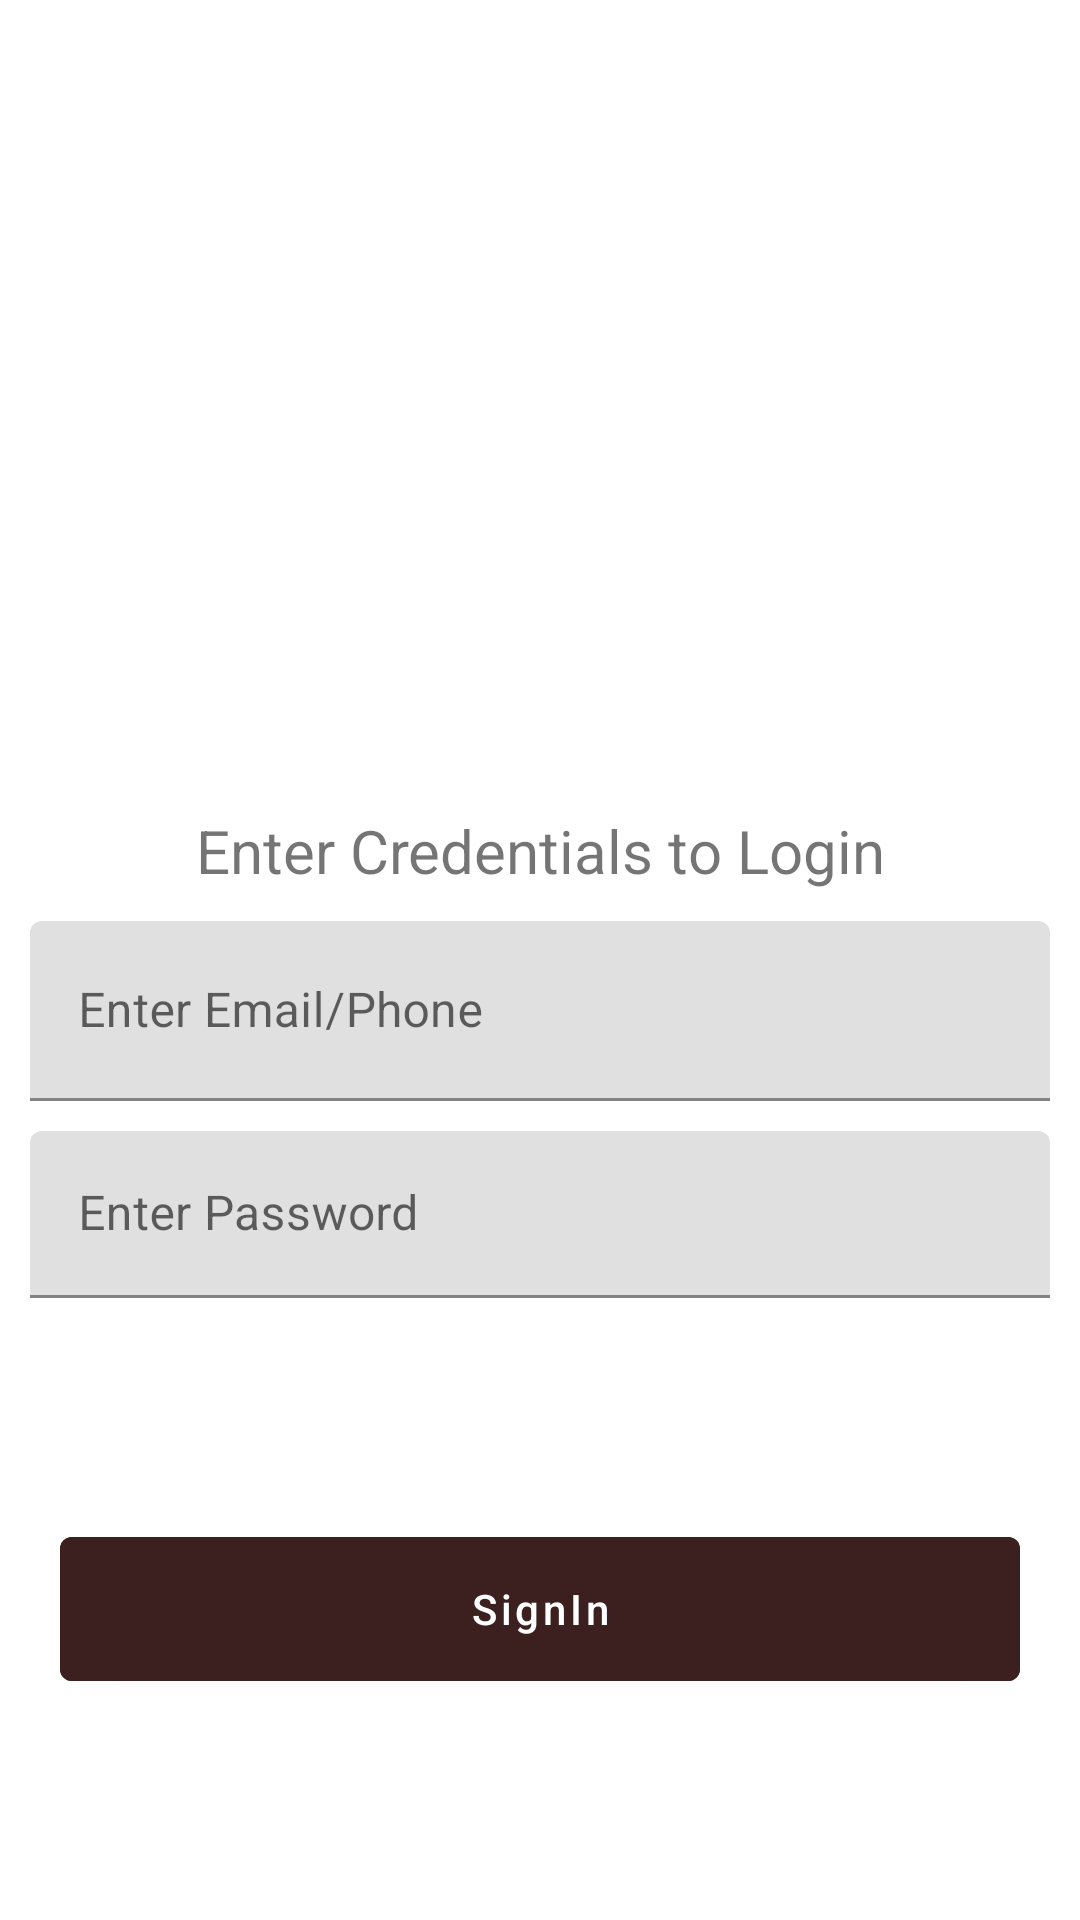

This screen was rendered from an Android layout file. Write that file and the resources it references.
<!-- AndroidManifest.xml: activity theme Theme.Resto -->
<!-- res/layout/activity_login.xml -->
<?xml version="1.0" encoding="utf-8"?>
<androidx.constraintlayout.widget.ConstraintLayout xmlns:android="http://schemas.android.com/apk/res/android"
    xmlns:app="http://schemas.android.com/apk/res-auto"
    xmlns:tools="http://schemas.android.com/tools"
    android:layout_width="match_parent"
    android:layout_height="match_parent"
    tools:context=".LoginActivity">

    <ImageView
        android:id="@+id/image"
        android:layout_width="match_parent"
        android:layout_height="250dp"
        android:scaleType="centerCrop"
        app:layout_constraintStart_toStartOf="parent"
        app:layout_constraintTop_toTopOf="parent"
        app:srcCompat="@drawable/chicken" />

    <TextView
        android:id="@+id/textView4"
        android:layout_width="match_parent"
        android:layout_height="wrap_content"
        android:layout_margin="20dp"
        android:gravity="center"
        android:text="@string/enter_login"
        android:textSize="20sp"
        app:layout_constraintTop_toBottomOf="@+id/image"
        tools:layout_editor_absoluteX="127dp" />

    <com.google.android.material.textfield.TextInputLayout
        android:id="@+id/emailLayout"
        android:layout_width="match_parent"
        android:layout_height="60dp"
        android:layout_margin="10dp"
        app:layout_constraintTop_toBottomOf="@+id/textView4"
        tools:layout_editor_absoluteX="1dp">

        <com.google.android.material.textfield.TextInputEditText
            android:id="@+id/email"
            android:layout_width="match_parent"
            android:layout_height="match_parent"
            android:hint="@string/enter_email" />
    </com.google.android.material.textfield.TextInputLayout>

    <com.google.android.material.textfield.TextInputLayout
        android:id="@+id/textInputLayout4"
        android:layout_width="match_parent"
        android:layout_height="wrap_content"
        android:layout_margin="10dp"
        app:layout_constraintStart_toStartOf="parent"
        app:layout_constraintTop_toBottomOf="@+id/emailLayout">

        <com.google.android.material.textfield.TextInputEditText
            android:id="@+id/password"
            android:layout_width="match_parent"
            android:layout_height="wrap_content"
            android:hint="@string/enter_password" />
    </com.google.android.material.textfield.TextInputLayout>

    <Button
        android:id="@+id/signin"
        android:layout_width="match_parent"
        android:layout_height="60dp"
        android:layout_margin="20dp"
        android:backgroundTint="#3C1F1F"
        android:text="@string/sign_in"
        android:textAllCaps="false"
        app:layout_constraintBottom_toBottomOf="parent"
        app:layout_constraintTop_toBottomOf="@+id/textInputLayout4"
        tools:layout_editor_absoluteX="124dp" />

</androidx.constraintlayout.widget.ConstraintLayout>
<!-- resources referenced by this layout -->
<resources>
  <string name="enter_email">Enter Email/Phone</string>
  <string name="enter_login">Enter Credentials to Login</string>
  <string name="enter_password">Enter Password</string>
  <string name="sign_in">SignIn</string>
  <style name="Theme.Resto" parent="Theme.MaterialComponents.DayNight.NoActionBar">
          <item name="android:statusBarColor">@color/green</item>
          <item name="android:buttonTint">@color/orange</item>
          <item name="android:button">@color/orange</item>
      </style>
  <color name="green">#0A630E</color>
  <color name="orange">#FF9800</color>
</resources>
